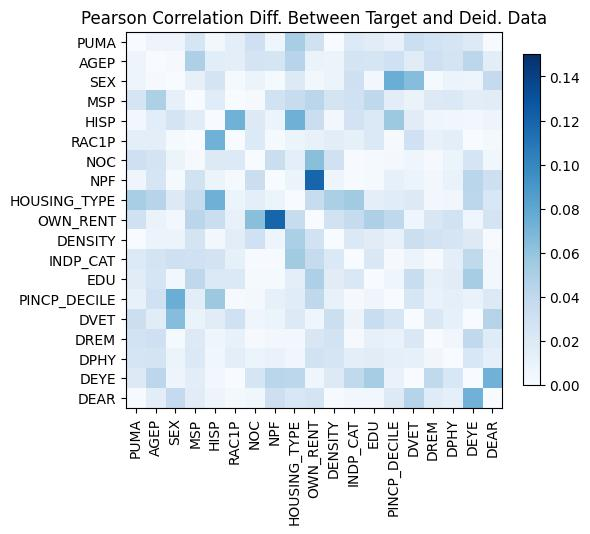

Source data for this figure (header and first rows):
, PUMA, AGEP, SEX, MSP, HISP, RAC1P, NOC, NPF, HOUSING_TYPE, OWN_RENT, DENSITY, INDP_CAT, EDU, PINCP_DECILE, DVET, DREM, DPHY, DEYE, DEAR
PUMA, -2.220446049250313e-16, -0.007578, 0.007517, -0.02576, 0.004538, 0.01438, 0.03067, 0.006965, -0.05191, 0.02968, -0.0001846, -0.02019, -0.01669, 0.01145, 0.03254, -0.02785, -0.02505, 0.01955, -0.0008747
AGEP, -0.007578, 4.440892098500626e-16, -0.001372, -0.04879, -0.01591, -0.01452, 0.02641, 0.02526, -0.04396, 0.009923, -0.007936, -0.02602, -0.02474, -0.03033, -0.01671, -0.03162, -0.02593, 0.04219, -0.01557
SEX, 0.007517, -0.001372, -1.1102230246251565e-16, -0.0123, -0.02609, 0.002327, -0.009373, 0.002232, 0.01949, 0.003641, 0.007863, -0.03092, -0.004255, 0.07502, 0.06454, -0.001817, 0.008961, 0.007461, -0.03802
MSP, -0.02576, -0.04879, -0.0123, 0.0, 0.01737, -0.0001741, 0.001728, -0.02835, 0.03613, -0.0427, -0.02596, -0.03, -0.04053, -0.01533, -0.009557, -0.01931, -0.02109, 0.01561, 0.01655
HISP, 0.004538, -0.01591, -0.02609, 0.01737, -9.992007221626409e-16, 0.07267, -0.01895, -0.007927, 0.0733, -0.03348, 0.004473, -0.02703, -0.02093, -0.05673, -0.01686, -0.006457, 0.005328, -0.004337, -0.007474
RAC1P, 0.01438, -0.01452, 0.002327, -0.0001741, 0.07267, 0.0, 0.02, -0.002024, 0.009188, 0.01152, 0.01551, 0.01288, 0.02094, -0.001647, 0.03021, 0.01073, 0.01411, -0.0004364, 0.002946
NOC, 0.03067, 0.02641, -0.009373, 0.001728, -0.01895, 0.02, -6.661338147750939e-16, 0.03361, -0.01471, 0.06331, 0.03044, 0.0007139, 0.001784, -0.003294, 0.006353, 0.001494, 0.007746, -0.02486, -0.005322
NPF, 0.006965, 0.02526, 0.002232, -0.02835, -0.007927, -0.002024, 0.03361, -5.551115123125783e-16, -0.009135, 0.1193, 0.007035, 0.0006521, -0.001901, 0.01218, 0.008836, -0.003838, -0.01009, -0.0432, -0.03168
HOUSING_TYPE, -0.05191, -0.04396, 0.01949, 0.03613, 0.0733, 0.009188, -0.01471, -0.009135, 3.4416913763379853e-15, -0.03557, -0.05001, 0.05414, -0.01502, -0.01735, 0.01923, -0.003725, -0.005099, 0.04171, 0.02301
OWN_RENT, 0.02968, 0.009923, 0.003641, -0.0427, -0.03348, 0.01152, 0.06331, 0.1193, -0.03557, -2.220446049250313e-15, 0.02879, 0.03664, 0.0489, 0.04099, -0.006345, 0.02242, 0.02822, -0.006063, 0.02605
DENSITY, -0.0001846, -0.007936, 0.007863, -0.02596, 0.004473, 0.01551, 0.03044, 0.007035, -0.05001, 0.02879, 0.0, -0.02063, -0.01694, 0.01143, 0.0325, -0.02774, -0.02495, 0.0196, -0.0008057
INDP_CAT, -0.02019, -0.02602, -0.03092, -0.03, -0.02703, 0.01288, 0.0007139, 0.0006521, 0.05414, 0.03664, -0.02063, -9.992007221626409e-16, -0.02201, -0.0012, -0.008428, 0.001713, -0.01425, -0.03931, -0.004159
EDU, -0.01669, -0.02474, -0.004255, -0.04053, -0.02093, 0.02094, 0.001784, -0.001901, -0.01502, 0.0489, -0.01694, -0.02201, 1.1102230246251565e-15, 0.006037, -0.03479, -0.01215, -0.01662, -0.05237, -0.00397
PINCP_DECILE, 0.01145, -0.03033, 0.07502, -0.01533, -0.05673, -0.001647, -0.003294, 0.01218, -0.01735, 0.04099, 0.01143, -0.0012, 0.006037, -1.3322676295501878e-15, -0.02388, -0.01015, -0.01357, -0.01039, 0.01965
DVET, 0.03254, -0.01671, 0.06454, -0.009557, -0.01686, 0.03021, 0.006353, 0.008836, 0.01923, -0.006345, 0.0325, -0.008428, -0.03479, -0.02388, 1.1102230246251565e-15, -0.02155, -0.01269, -0.000431, 0.04562
DREM, -0.02785, -0.03162, -0.001817, -0.01931, -0.006457, 0.01073, 0.001494, -0.003838, -0.003725, 0.02242, -0.02774, 0.001713, -0.01215, -0.01015, -0.02155, -1.2212453270876722e-15, -0.004885, -0.03952, -0.01791
DPHY, -0.02505, -0.02593, 0.008961, -0.02109, 0.005328, 0.01411, 0.007746, -0.01009, -0.005099, 0.02822, -0.02495, -0.01425, -0.01662, -0.01357, -0.01269, -0.004885, 0.0, -0.02328, -0.01355
DEYE, 0.01955, 0.04219, 0.007461, 0.01561, -0.004337, -0.0004364, -0.02486, -0.0432, 0.04171, -0.006063, 0.0196, -0.03931, -0.05237, -0.01039, -0.000431, -0.03952, -0.02328, 5.218048215738236e-15, -0.07226
DEAR, -0.0008747, -0.01557, -0.03802, 0.01655, -0.007474, 0.002946, -0.005322, -0.03168, 0.02301, 0.02605, -0.0008057, -0.004159, -0.00397, 0.01965, 0.04562, -0.01791, -0.01355, -0.07226, -8.215650382226158e-15
